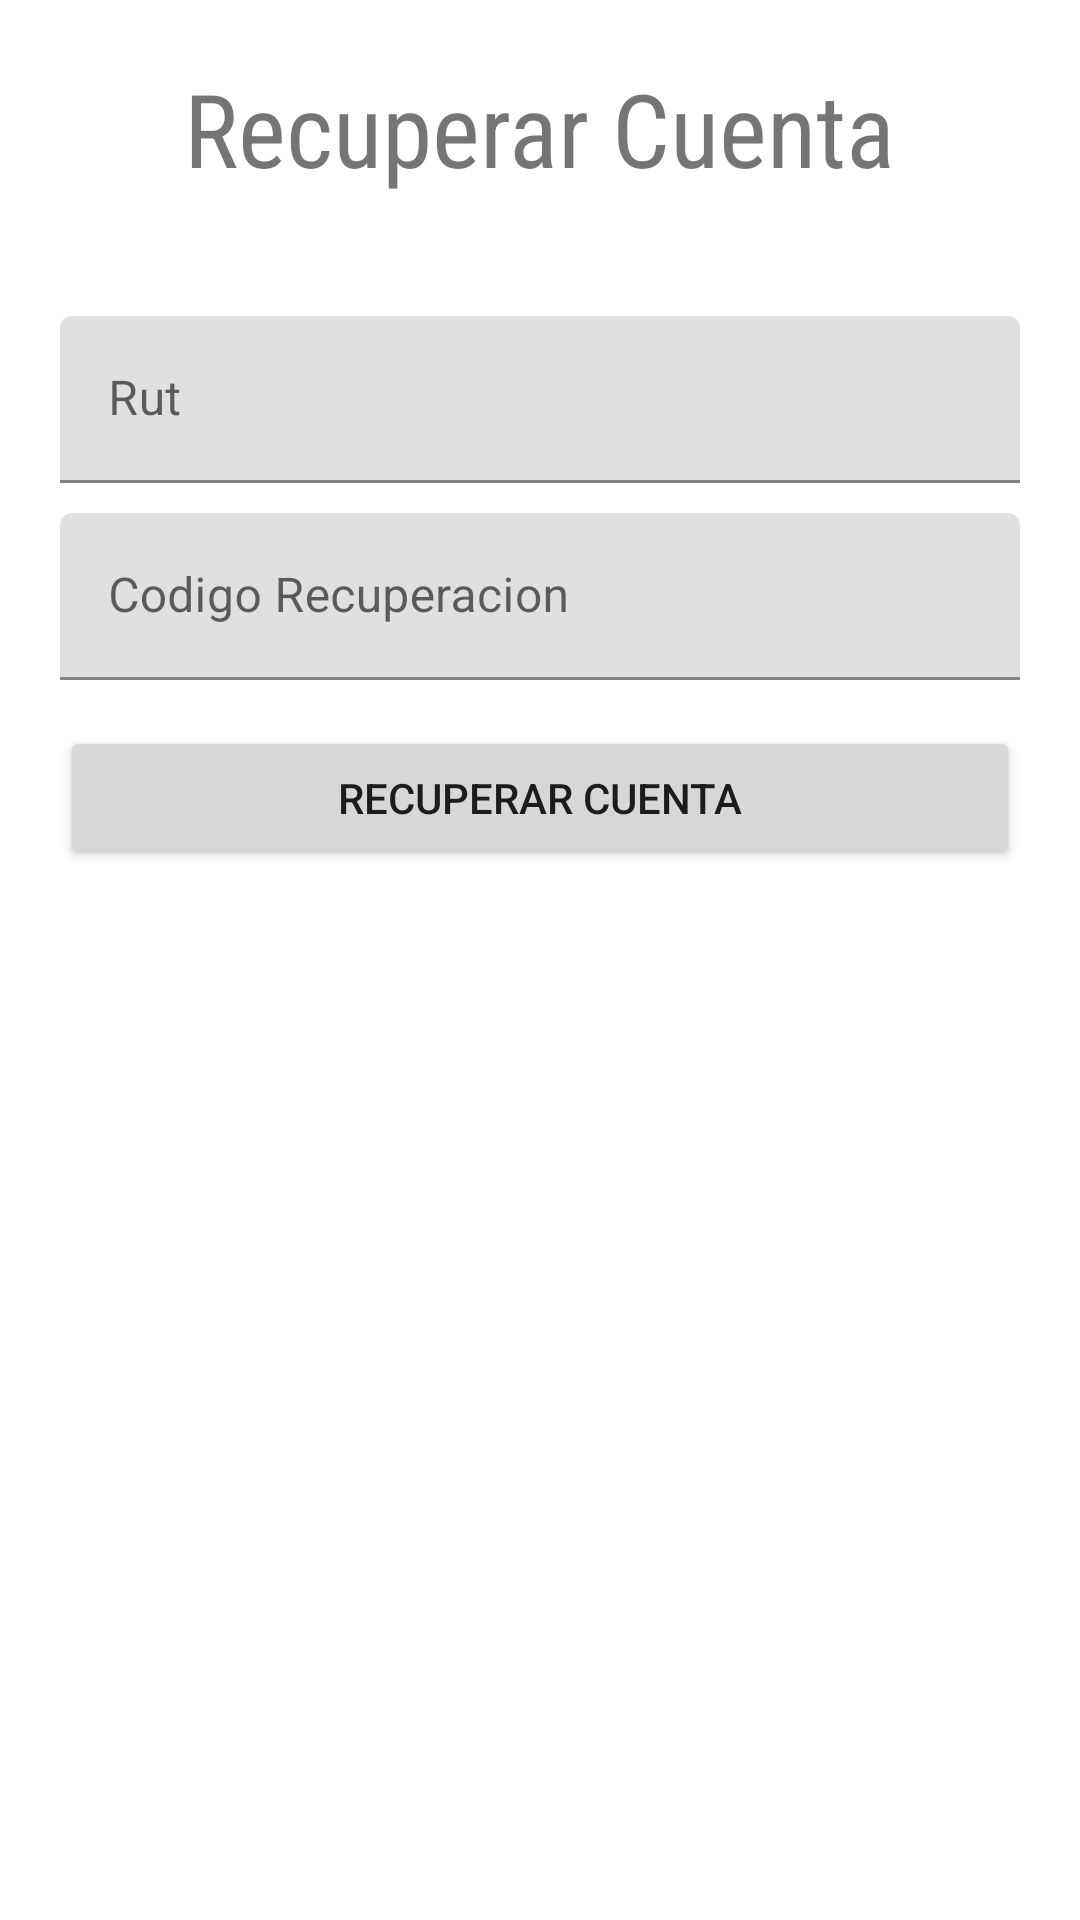

Reconstruct the res/layout file that produces this screen, plus the resources it refers to.
<!-- AndroidManifest.xml: application theme Theme.Androidpruebatres -->
<!-- res/layout/activity_recuperar_actividad2.xml -->
<?xml version="1.0" encoding="utf-8"?>
<androidx.constraintlayout.widget.ConstraintLayout xmlns:android="http://schemas.android.com/apk/res/android"
    xmlns:app="http://schemas.android.com/apk/res-auto"
    xmlns:tools="http://schemas.android.com/tools"
    android:layout_width="match_parent"
    android:layout_height="match_parent"
    tools:context=".recuperarActividad">

    <TextView
        android:id="@+id/tvRecuperar"
        android:layout_width="wrap_content"
        android:layout_height="wrap_content"
        android:layout_marginTop="20dp"
        android:fontFamily="sans-serif-condensed"
        android:text="Recuperar Cuenta"
        android:textSize="34sp"
        app:layout_constraintEnd_toEndOf="parent"
        app:layout_constraintStart_toStartOf="parent"
        app:layout_constraintTop_toTopOf="parent" />

    <com.google.android.material.textfield.TextInputLayout
        android:id="@+id/tilRut"
        android:layout_width="0dp"
        android:layout_height="wrap_content"
        android:layout_marginTop="10dp"
        app:layout_constraintEnd_toEndOf="@+id/tilNombre"
        app:layout_constraintStart_toStartOf="@+id/tilNombre"
        app:layout_constraintTop_toBottomOf="@+id/tilNombre">

        <com.google.android.material.textfield.TextInputEditText
            android:layout_width="match_parent"
            android:layout_height="wrap_content"
            android:hint="Rut" />
    </com.google.android.material.textfield.TextInputLayout>

    <com.google.android.material.textfield.TextInputLayout
        android:id="@+id/tilNombre"
        android:layout_width="0dp"
        android:layout_height="wrap_content"
        android:layout_marginStart="20dp"
        android:layout_marginTop="30dp"
        android:layout_marginEnd="20dp"
        app:layout_constraintEnd_toEndOf="parent"
        app:layout_constraintStart_toStartOf="parent"
        app:layout_constraintTop_toBottomOf="@+id/tvRecuperar"/>

    <LinearLayout
        android:id="@+id/linearLayout"
        android:layout_width="0dp"
        android:layout_height="50dp"
        android:layout_marginTop="15dp"
        android:orientation="horizontal"
        app:layout_constraintEnd_toEndOf="@+id/tilToken"
        app:layout_constraintStart_toStartOf="@+id/tilToken"
        app:layout_constraintTop_toBottomOf="@+id/tilToken">

        <Button
            android:id="@+id/btnRecuperado"
            android:layout_width="wrap_content"
            android:layout_height="wrap_content"
            android:layout_weight="1"
            android:text="Recuperar Cuenta" />
    </LinearLayout>

    <com.google.android.material.textfield.TextInputLayout
        android:id="@+id/tilToken"
        android:layout_width="0dp"
        android:layout_height="56dp"
        android:layout_marginTop="10dp"
        app:layout_constraintEnd_toEndOf="@+id/tilRut"
        app:layout_constraintStart_toStartOf="@+id/tilRut"
        app:layout_constraintTop_toBottomOf="@+id/tilRut">

        <com.google.android.material.textfield.TextInputEditText
            android:layout_width="match_parent"
            android:layout_height="wrap_content"
            android:hint="Codigo Recuperacion" />
    </com.google.android.material.textfield.TextInputLayout>

</androidx.constraintlayout.widget.ConstraintLayout>
<!-- resources referenced by this layout -->
<resources>
  <style name="Theme.Androidpruebatres" parent="Theme.MaterialComponents.DayNight.DarkActionBar">
          
          <item name="colorPrimary">@color/purple_500</item>
          <item name="colorPrimaryVariant">@color/purple_700</item>
          <item name="colorOnPrimary">@color/white</item>
          
          <item name="colorSecondary">@color/teal_200</item>
          <item name="colorSecondaryVariant">@color/teal_700</item>
          <item name="colorOnSecondary">@color/black</item>
          
          <item name="android:statusBarColor" tools:targetApi="l">?attr/colorPrimaryVariant</item>
          
      </style>
  <!-- not gathered from this repository: default colours our renderer supplied (Android Studio template values) -->
  <color name="purple_500">#FF6200EE</color>
  <color name="purple_700">#FF3700B3</color>
  <color name="teal_200">#FF03DAC5</color>
  <color name="teal_700">#FF018786</color>
  <color name="black">#FF000000</color>
  <color name="white">#FFFFFFFF</color>
</resources>
